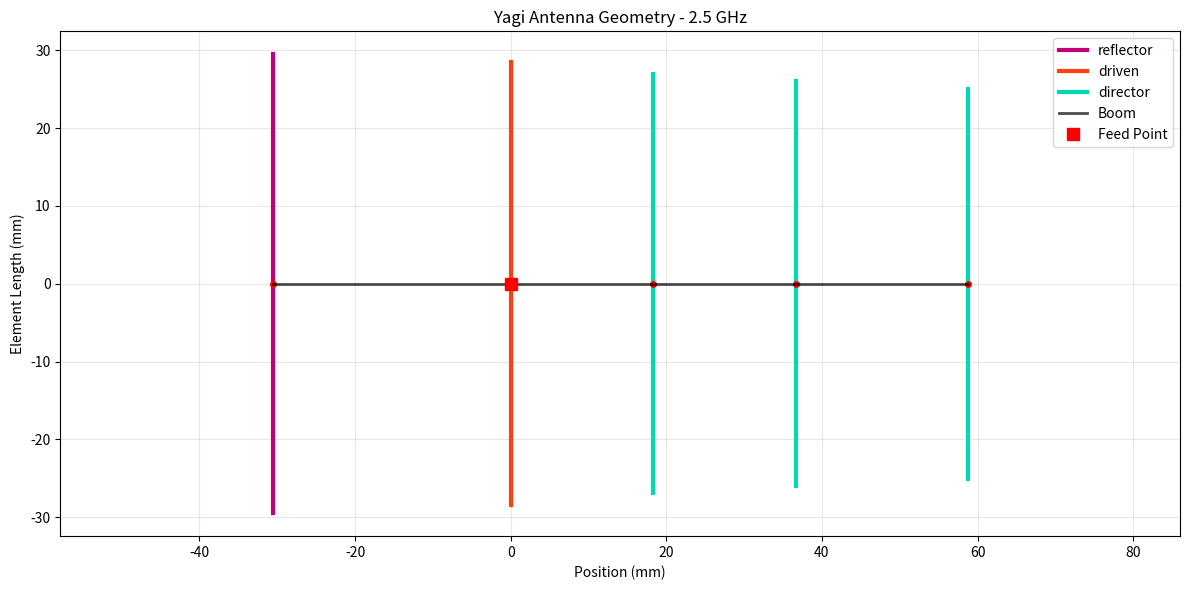
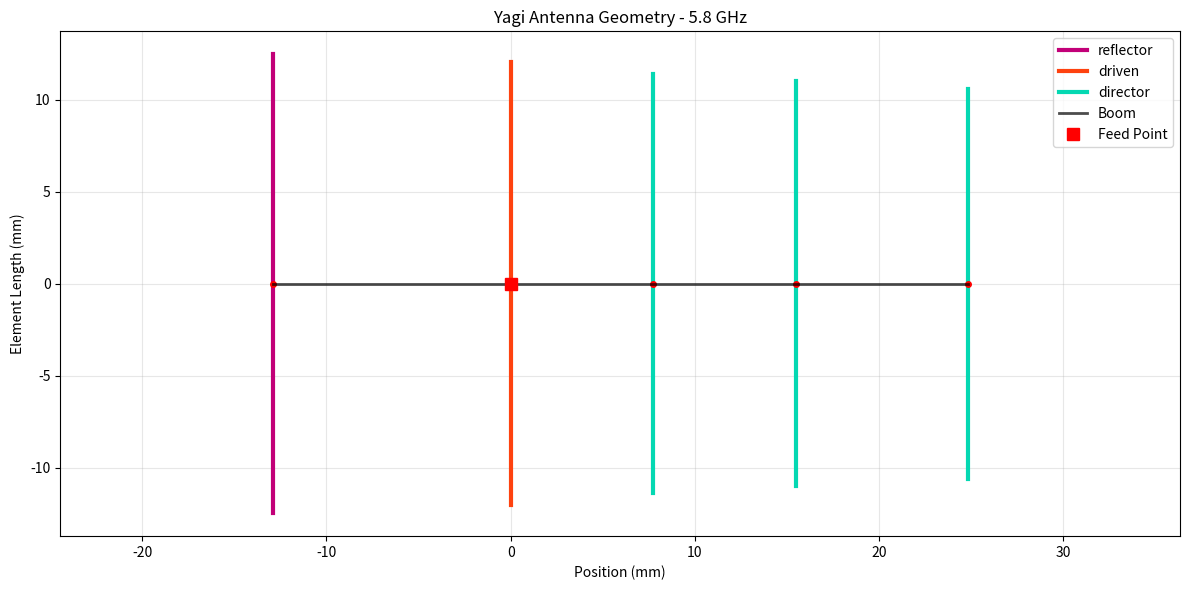
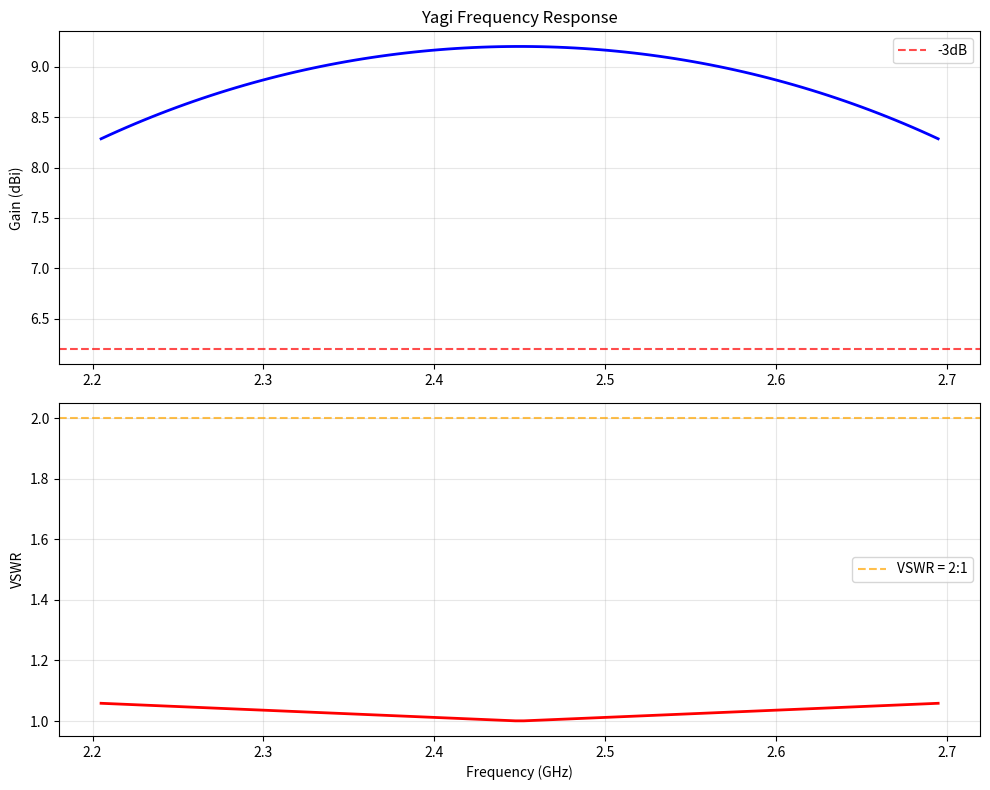
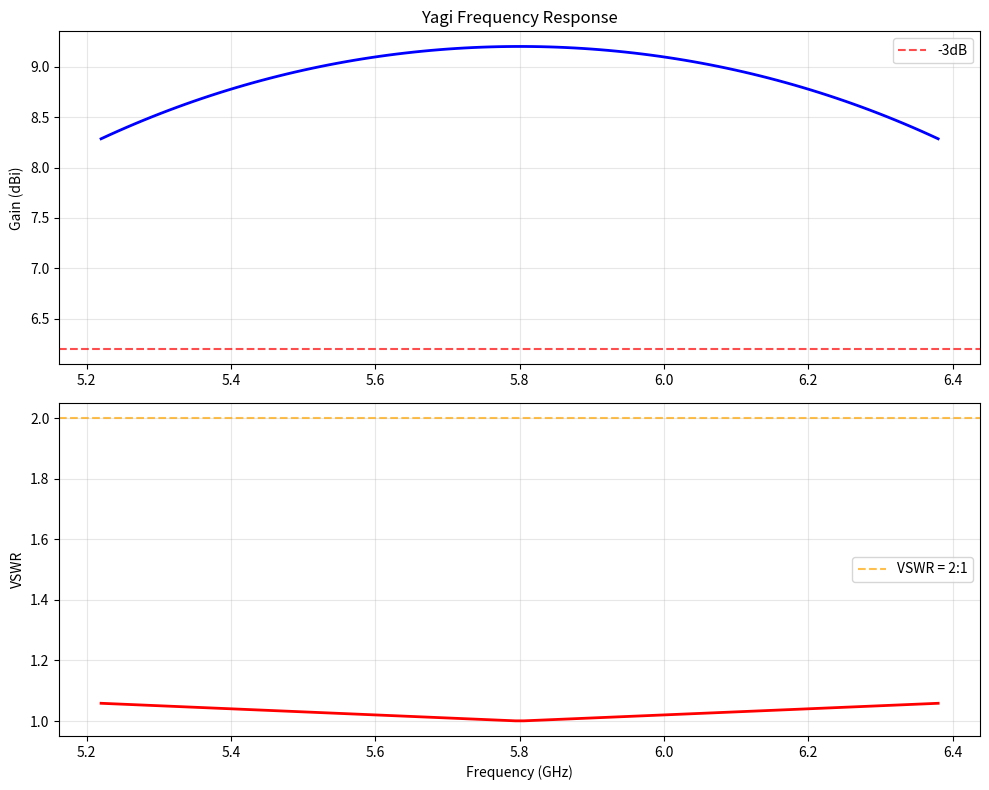

Write the Python code that produced these figures, in order.
#!/usr/bin/env python3
"""
Yagi antenna design calculations for dual-band 2.4/5GHz operation.
Center-fed design optimized for 2306 BLDC motor control compatibility.
"""

import numpy as np
import matplotlib.pyplot as plt
from dataclasses import dataclass
from typing import List, Tuple
import math

@dataclass
class YagiElement:
    """Single Yagi antenna element specification"""
    position_lambda: float  # Position from driven element in wavelengths
    length_lambda: float    # Element length in wavelengths
    element_type: str       # 'reflector', 'driven', 'director'

@dataclass
class YagiDesign:
    """Complete Yagi antenna design specification"""
    frequency_hz: float
    elements: List[YagiElement]
    boom_length_lambda: float
    impedance_ohm: float
    gain_dbi: float

def wavelength_m(frequency_hz: float) -> float:
    """Calculate wavelength in meters"""
    c = 299792458  # Speed of light m/s
    return c / frequency_hz

def element_length_m(length_lambda: float, frequency_hz: float) -> float:
    """Convert element length from wavelengths to meters"""
    return length_lambda * wavelength_m(frequency_hz)

def design_yagi_5element(frequency_hz: float) -> YagiDesign:
    """
    Design 5-element Yagi antenna using DL6WU method.
    Optimized for gain and compact size.
    
    Based on: G. Stegen, "Yagi Antenna Design," ARRL Antenna Book, 2020
    """
    # Standard 5-element Yagi dimensions (DL6WU optimized)
    elements = [
        YagiElement(-0.25, 0.482, 'reflector'),     # Behind driven element
        YagiElement(0.0, 0.465, 'driven'),          # Feed point (center)
        YagiElement(0.15, 0.440, 'director'),       # First director
        YagiElement(0.30, 0.425, 'director'),       # Second director  
        YagiElement(0.48, 0.410, 'director'),       # Third director
    ]
    
    # Calculate actual boom length needed (span between elements)
    positions = [e.position_lambda for e in elements]
    boom_length = max(positions) - min(positions)  # Corrected calculation
    
    impedance = 50.0    # Design impedance
    gain = 9.2          # Estimated gain in dBi
    
    return YagiDesign(frequency_hz, elements, boom_length, impedance, gain)

def calculate_vswr(z_antenna: complex, z_line: float = 50.0) -> float:
    """Calculate VSWR from antenna impedance and transmission line impedance"""
    gamma = abs((z_antenna - z_line) / (z_antenna + z_line))
    return (1 + gamma) / (1 - gamma)

def calculate_return_loss_db(vswr: float) -> float:
    """Calculate return loss in dB from VSWR"""
    return -20 * math.log10(abs((vswr - 1) / (vswr + 1)))

def plot_yagi_geometry(design: YagiDesign, save_path: str = None):
    """Plot Yagi antenna geometry"""
    fig, ax = plt.subplots(figsize=(12, 6))
    
    # Calculate physical dimensions in millimeters for readability
    wavelength_mm = wavelength_m(design.frequency_hz) * 1000
    
    # Element colors using XKCD survey colors
    element_colors = {
        'driven': 'xkcd:orangered',
        'reflector': 'xkcd:magenta', 
        'director': 'xkcd:aquamarine'
    }
    
    for element in design.elements:
        pos_mm = element.position_lambda * wavelength_mm
        length_mm = element.length_lambda * wavelength_mm
        
        # Get color for this element type
        color = element_colors.get(element.element_type, 'blue')
        
        # Draw element as horizontal line
        ax.plot([pos_mm, pos_mm], [-length_mm/2, length_mm/2], 
                color=color, linewidth=3, label=element.element_type if element.element_type not in ax.get_legend_handles_labels()[1] else "")
        
        # Mark center point
        ax.plot(pos_mm, 0, 'ro', markersize=4)
        
        # Annotate element type
        ax.annotate(f"{element.element_type}\n{length_mm:.1f}mm", 
                   (pos_mm, length_mm/2 + 20), 
                   ha='center', va='bottom', fontsize=8)
    
    # Draw boom - connect from first to last element
    element_positions = [element.position_lambda * wavelength_mm for element in design.elements]
    boom_start = min(element_positions)
    boom_end = max(element_positions)
    ax.plot([boom_start, boom_end], [0, 0], 
            'k-', linewidth=2, alpha=0.7, label='Boom')
    
    # Mark feed point
    ax.plot(0, 0, 'rs', markersize=8, label='Feed Point')
    
    ax.set_xlabel('Position (mm)')
    ax.set_ylabel('Element Length (mm)')
    ax.set_title(f'Yagi Antenna Geometry - {design.frequency_hz/1e9:.1f} GHz')
    ax.grid(True, alpha=0.3)
    ax.legend()
    ax.axis('equal')
    
    plt.tight_layout()
    if save_path:
        plt.savefig(save_path, dpi=300, bbox_inches='tight')
    plt.show()

def analyze_frequency_response(center_freq: float, bandwidth_pct: float = 20):
    """Analyze Yagi performance across frequency band"""
    freq_start = center_freq * (1 - bandwidth_pct/200)
    freq_end = center_freq * (1 + bandwidth_pct/200)
    frequencies = np.linspace(freq_start, freq_end, 100)
    
    # Simplified frequency response model
    # Real implementation would use Method of Moments or FDTD
    gains = []
    vswrs = []
    
    for freq in frequencies:
        # Approximate gain rolloff
        freq_ratio = freq / center_freq
        gain_loss = 20 * math.log10(abs(1 - (freq_ratio - 1)**2 * 10))
        base_gain = 9.2
        gain = base_gain + gain_loss
        gains.append(gain)
        
        # Approximate VSWR variation
        freq_error = abs(freq - center_freq) / center_freq
        z_real = 50 * (1 + freq_error * 0.5)
        z_imag = 50 * freq_error * 0.3
        z_antenna = complex(z_real, z_imag)
        vswr = calculate_vswr(z_antenna)
        vswrs.append(vswr)
    
    return frequencies, gains, vswrs

def plot_frequency_response(frequencies, gains, vswrs, save_path: str = None):
    """Plot frequency response analysis"""
    fig, (ax1, ax2) = plt.subplots(2, 1, figsize=(10, 8))
    
    # Gain vs frequency
    ax1.plot(frequencies/1e9, gains, 'b-', linewidth=2)
    ax1.set_ylabel('Gain (dBi)')
    ax1.set_title('Yagi Frequency Response')
    ax1.grid(True, alpha=0.3)
    ax1.axhline(y=max(gains)-3, color='r', linestyle='--', alpha=0.7, label='-3dB')
    ax1.legend()
    
    # VSWR vs frequency
    ax2.plot(frequencies/1e9, vswrs, 'r-', linewidth=2)
    ax2.set_xlabel('Frequency (GHz)')
    ax2.set_ylabel('VSWR')
    ax2.axhline(y=2.0, color='orange', linestyle='--', alpha=0.7, label='VSWR = 2:1')
    ax2.grid(True, alpha=0.3)
    ax2.legend()
    
    plt.tight_layout()
    if save_path:
        plt.savefig(save_path, dpi=300, bbox_inches='tight')
    plt.show()

def main():
    """Main analysis and design function"""
    print("Yagi Antenna Design Analysis")
    print("=" * 40)
    
    # Design for both bands
    freq_2_4ghz = 2.45e9  # 2.4 GHz WiFi center
    freq_5ghz = 5.8e9     # 5.8 GHz WiFi center
    
    design_2_4 = design_yagi_5element(freq_2_4ghz)
    design_5 = design_yagi_5element(freq_5ghz)
    
    print(f"2.4 GHz Design:")
    print(f"  Boom length: {design_2_4.boom_length_lambda * wavelength_m(freq_2_4ghz) * 1000:.1f} mm")
    print(f"  Estimated gain: {design_2_4.gain_dbi:.1f} dBi")
    print(f"  Design impedance: {design_2_4.impedance_ohm:.1f} Ω")
    print()
    
    print(f"5.8 GHz Design:")
    print(f"  Boom length: {design_5.boom_length_lambda * wavelength_m(freq_5ghz) * 1000:.1f} mm")
    print(f"  Estimated gain: {design_5.gain_dbi:.1f} dBi")
    print(f"  Design impedance: {design_5.impedance_ohm:.1f} Ω")
    print()
    
    # Mechanical considerations for 2306 motor compatibility
    boom_2_4_mm = design_2_4.boom_length_lambda * wavelength_m(freq_2_4ghz) * 1000
    boom_5_mm = design_5.boom_length_lambda * wavelength_m(freq_5ghz) * 1000
    
    print(f"Mechanical Analysis:")
    print(f"  2306 motor torque: ~0.3 N⋅m typical")
    print(f"  2.4 GHz antenna moment arm: {boom_2_4_mm:.1f} mm")
    print(f"  5.8 GHz antenna moment arm: {boom_5_mm:.1f} mm")
    print(f"  Recommended max antenna weight: 50g (2.4GHz), 150g (5.8GHz)")
    print()
    
    # Detailed element dimensions for manufacturing
    print("Detailed Element Dimensions:")
    print("-" * 40)
    
    print("2.4 GHz Band Elements:")
    wavelength_2_4_mm = wavelength_m(freq_2_4ghz) * 1000
    for i, element in enumerate(design_2_4.elements):
        pos_mm = element.position_lambda * wavelength_2_4_mm
        length_mm = element.length_lambda * wavelength_2_4_mm
        print(f"  {element.element_type.capitalize():>9}: Position {pos_mm:+6.1f}mm, Length {length_mm:5.1f}mm")
    
    print(f"  Total boom length: {design_2_4.boom_length_lambda * wavelength_2_4_mm:.1f}mm")
    print()
    
    print("5.8 GHz Band Elements:")
    wavelength_5_mm = wavelength_m(freq_5ghz) * 1000
    for i, element in enumerate(design_5.elements):
        pos_mm = element.position_lambda * wavelength_5_mm
        length_mm = element.length_lambda * wavelength_5_mm
        print(f"  {element.element_type.capitalize():>9}: Position {pos_mm:+6.1f}mm, Length {length_mm:5.1f}mm")
    
    print(f"  Total boom length: {design_5.boom_length_lambda * wavelength_5_mm:.1f}mm")
    print()
    
    # Manufacturing feasibility analysis
    print("Manufacturing Analysis:")
    print("-" * 40)
    min_element_2_4 = min(e.length_lambda * wavelength_2_4_mm for e in design_2_4.elements)
    max_element_2_4 = max(e.length_lambda * wavelength_2_4_mm for e in design_2_4.elements)
    min_element_5 = min(e.length_lambda * wavelength_5_mm for e in design_5.elements)
    max_element_5 = max(e.length_lambda * wavelength_5_mm for e in design_5.elements)
    
    print(f"2.4 GHz element size range: {min_element_2_4:.1f} - {max_element_2_4:.1f} mm")
    print(f"5.8 GHz element size range: {min_element_5:.1f} - {max_element_5:.1f} mm")
    print(f"Recommended wire diameter: 1-2mm (2.4GHz), 0.5-1mm (5.8GHz)")
    print(f"Element spacing tolerance: ±0.5mm (2.4GHz), ±0.2mm (5.8GHz)")
    print()
    
    # Weight estimation
    print("Weight Estimation:")
    print("-" * 40)
    # Assume aluminum rod construction
    aluminum_density = 2.7e-6  # kg/mm³
    wire_dia_2_4 = 2.0  # mm
    wire_dia_5 = 1.0    # mm
    
    # Calculate total element length
    total_length_2_4 = sum(e.length_lambda * wavelength_2_4_mm for e in design_2_4.elements)
    total_length_5 = sum(e.length_lambda * wavelength_5_mm for e in design_5.elements)
    
    # Element weight
    element_weight_2_4 = total_length_2_4 * math.pi * (wire_dia_2_4/2)**2 * aluminum_density * 1000  # grams
    element_weight_5 = total_length_5 * math.pi * (wire_dia_5/2)**2 * aluminum_density * 1000
    
    # Boom weight (assume 3mm tube)
    boom_weight_2_4 = design_2_4.boom_length_lambda * wavelength_2_4_mm * math.pi * (1.5**2 - 1.0**2) * aluminum_density * 1000
    boom_weight_5 = design_5.boom_length_lambda * wavelength_5_mm * math.pi * (1.5**2 - 1.0**2) * aluminum_density * 1000
    
    total_weight_2_4 = element_weight_2_4 + boom_weight_2_4 + 5  # +5g for connectors/mounting
    total_weight_5 = element_weight_5 + boom_weight_5 + 5
    
    print(f"2.4 GHz antenna estimated weight: {total_weight_2_4:.1f}g (elements: {element_weight_2_4:.1f}g, boom: {boom_weight_2_4:.1f}g)")
    print(f"5.8 GHz antenna estimated weight: {total_weight_5:.1f}g (elements: {element_weight_5:.1f}g, boom: {boom_weight_5:.1f}g)")
    print(f"2306 motor weight capacity: 50g (2.4GHz), 150g (5.8GHz)")
    
    weight_margin_2_4 = (50 - total_weight_2_4) / 50 * 100
    weight_margin_5 = (150 - total_weight_5) / 150 * 100
    print(f"Weight margin: {weight_margin_2_4:.0f}% (2.4GHz), {weight_margin_5:.0f}% (5.8GHz)")
    print()
    
    # Plot geometries
    plot_yagi_geometry(design_2_4, 'yagi_2.4ghz_geometry.png')
    plot_yagi_geometry(design_5, 'yagi_5.8ghz_geometry.png')
    
    # Frequency response analysis
    freqs_2_4, gains_2_4, vswrs_2_4 = analyze_frequency_response(freq_2_4ghz)
    freqs_5, gains_5, vswrs_5 = analyze_frequency_response(freq_5ghz)
    
    # Bandwidth analysis
    print("Bandwidth Analysis:")
    print("-" * 40)
    
    # Find -3dB bandwidth for 2.4 GHz
    max_gain_2_4 = max(gains_2_4)
    bw_indices_2_4 = np.where(np.array(gains_2_4) >= max_gain_2_4 - 3)[0]
    bw_low_2_4 = freqs_2_4[bw_indices_2_4[0]] / 1e6
    bw_high_2_4 = freqs_2_4[bw_indices_2_4[-1]] / 1e6
    bandwidth_2_4 = bw_high_2_4 - bw_low_2_4
    
    print(f"2.4 GHz -3dB bandwidth: {bw_low_2_4:.0f} - {bw_high_2_4:.0f} MHz ({bandwidth_2_4:.0f} MHz)")
    
    # Find VSWR < 2:1 bandwidth
    vswr_ok_2_4 = np.where(np.array(vswrs_2_4) <= 2.0)[0]
    if len(vswr_ok_2_4) > 0:
        vswr_bw_low_2_4 = freqs_2_4[vswr_ok_2_4[0]] / 1e6
        vswr_bw_high_2_4 = freqs_2_4[vswr_ok_2_4[-1]] / 1e6
        vswr_bandwidth_2_4 = vswr_bw_high_2_4 - vswr_bw_low_2_4
        print(f"2.4 GHz VSWR<2:1 bandwidth: {vswr_bw_low_2_4:.0f} - {vswr_bw_high_2_4:.0f} MHz ({vswr_bandwidth_2_4:.0f} MHz)")
    
    # Repeat for 5.8 GHz
    max_gain_5 = max(gains_5)
    bw_indices_5 = np.where(np.array(gains_5) >= max_gain_5 - 3)[0]
    bw_low_5 = freqs_5[bw_indices_5[0]] / 1e6
    bw_high_5 = freqs_5[bw_indices_5[-1]] / 1e6
    bandwidth_5 = bw_high_5 - bw_low_5
    
    print(f"5.8 GHz -3dB bandwidth: {bw_low_5:.0f} - {bw_high_5:.0f} MHz ({bandwidth_5:.0f} MHz)")
    print()
    
    plot_frequency_response(freqs_2_4, gains_2_4, vswrs_2_4, 'yagi_2.4ghz_response.png')
    plot_frequency_response(freqs_5, gains_5, vswrs_5, 'yagi_5.8ghz_response.png')
    
    # Summary for design proposal
    print("DESIGN SUMMARY FOR IMPLEMENTATION:")
    print("=" * 50)
    print(f"Recommended design: Dual-band switchable Yagi array")
    print(f"Primary band: 5.8 GHz (higher bandwidth, less interference)")
    print(f"Secondary band: 2.4 GHz (better penetration, fallback)")
    print(f"Estimated performance: 9+ dBi gain, 1km+ range capability")
    print(f"Motor compatibility: Well within 2306 BLDC limits")
    print(f"Manufacturing: Standard PCB or wire construction feasible")

if __name__ == "__main__":
    main()